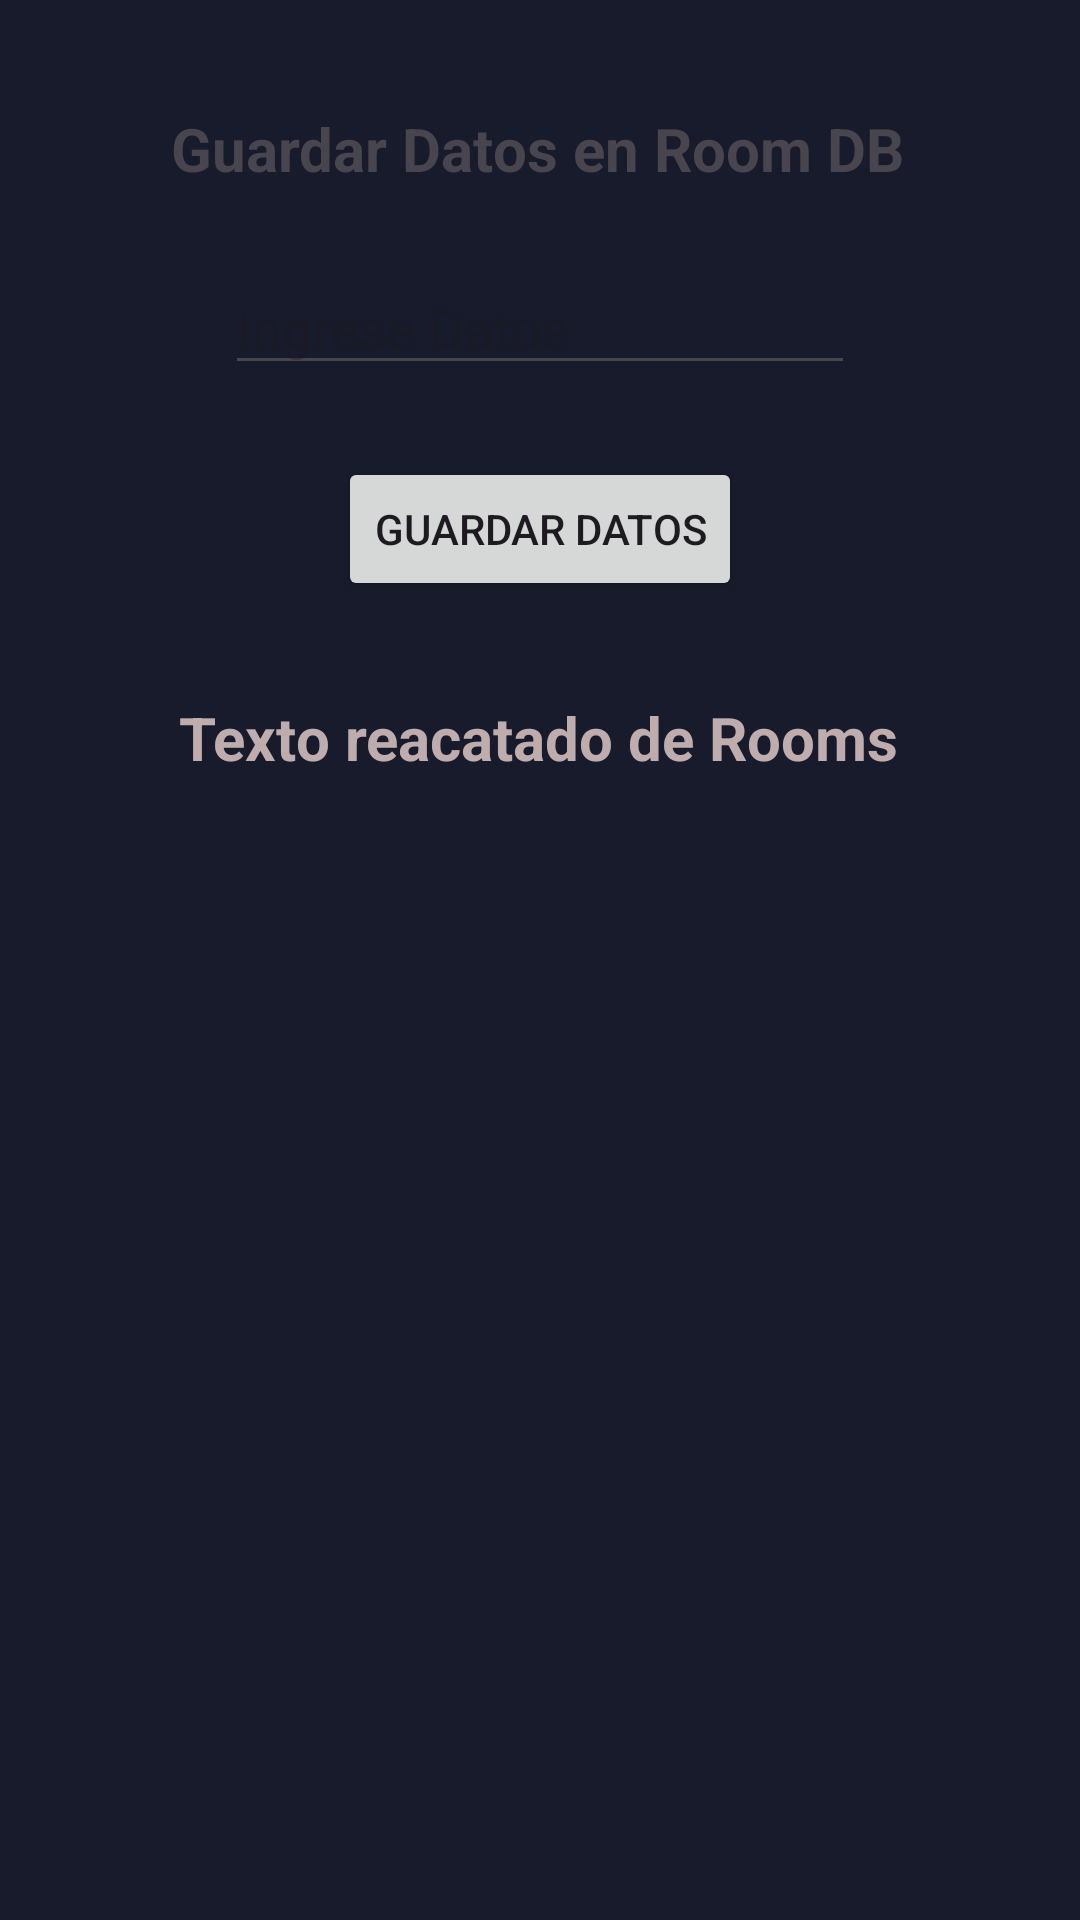

This screen was rendered from an Android layout file. Write that file and the resources it references.
<!-- AndroidManifest.xml: application theme Theme.Ejercicio1Modulo6Room -->
<!-- res/layout/fragment_agregar.xml -->
<?xml version="1.0" encoding="utf-8"?>
<androidx.constraintlayout.widget.ConstraintLayout xmlns:android="http://schemas.android.com/apk/res/android"
    xmlns:app="http://schemas.android.com/apk/res-auto"
    xmlns:tools="http://schemas.android.com/tools"
    android:id="@+id/constrainLayout"
    android:layout_width="match_parent"
    android:layout_height="match_parent"
    android:background="#171B2B"
    tools:context=".AgregarFragment">

    <EditText
        android:id="@+id/et_1"
        android:layout_width="wrap_content"
        android:layout_height="wrap_content"
        android:layout_marginTop="24dp"
        android:ems="10"
        android:hint="Ingrese Datos"
        android:inputType="text"
        app:layout_constraintEnd_toEndOf="parent"
        app:layout_constraintStart_toStartOf="parent"
        app:layout_constraintTop_toBottomOf="@+id/tv1" />

    <Button
        android:id="@+id/btnGuardar"
        android:layout_width="wrap_content"
        android:layout_height="wrap_content"
        android:layout_marginTop="24dp"
        android:text="Guardar Datos"
        app:layout_constraintEnd_toEndOf="@+id/et_1"
        app:layout_constraintStart_toStartOf="@+id/et_1"
        app:layout_constraintTop_toBottomOf="@+id/et_1" />

    <TextView
        android:id="@+id/tv1"
        android:layout_width="wrap_content"
        android:layout_height="wrap_content"
        android:layout_marginTop="36dp"
        android:text="Guardar Datos en Room DB"
        android:textSize="20sp"
        android:textStyle="bold"
        app:layout_constraintEnd_toEndOf="@+id/et_1"
        app:layout_constraintHorizontal_bias="0.527"
        app:layout_constraintStart_toStartOf="@+id/et_1"
        app:layout_constraintTop_toTopOf="parent" />

    <TextView
        android:id="@+id/tv2"
        android:layout_width="wrap_content"
        android:layout_height="wrap_content"
        android:layout_marginTop="32dp"
        android:hint="Texto reacatado de Rooms"
        android:textColorHint="#BFADAD"
        android:textSize="20sp"
        android:textStyle="bold"
        app:layout_constraintEnd_toEndOf="@+id/et_1"
        app:layout_constraintHorizontal_bias="0.527"
        app:layout_constraintStart_toStartOf="@+id/et_1"
        app:layout_constraintTop_toBottomOf="@+id/btnGuardar" />

</androidx.constraintlayout.widget.ConstraintLayout>
<!-- resources referenced by this layout -->
<resources>
  <style name="Theme.Ejercicio1Modulo6Room" parent="Base.Theme.Ejercicio1Modulo6Room" />
  <style name="Base.Theme.Ejercicio1Modulo6Room" parent="Theme.Material3.DayNight.NoActionBar">
          
          
      </style>
</resources>
